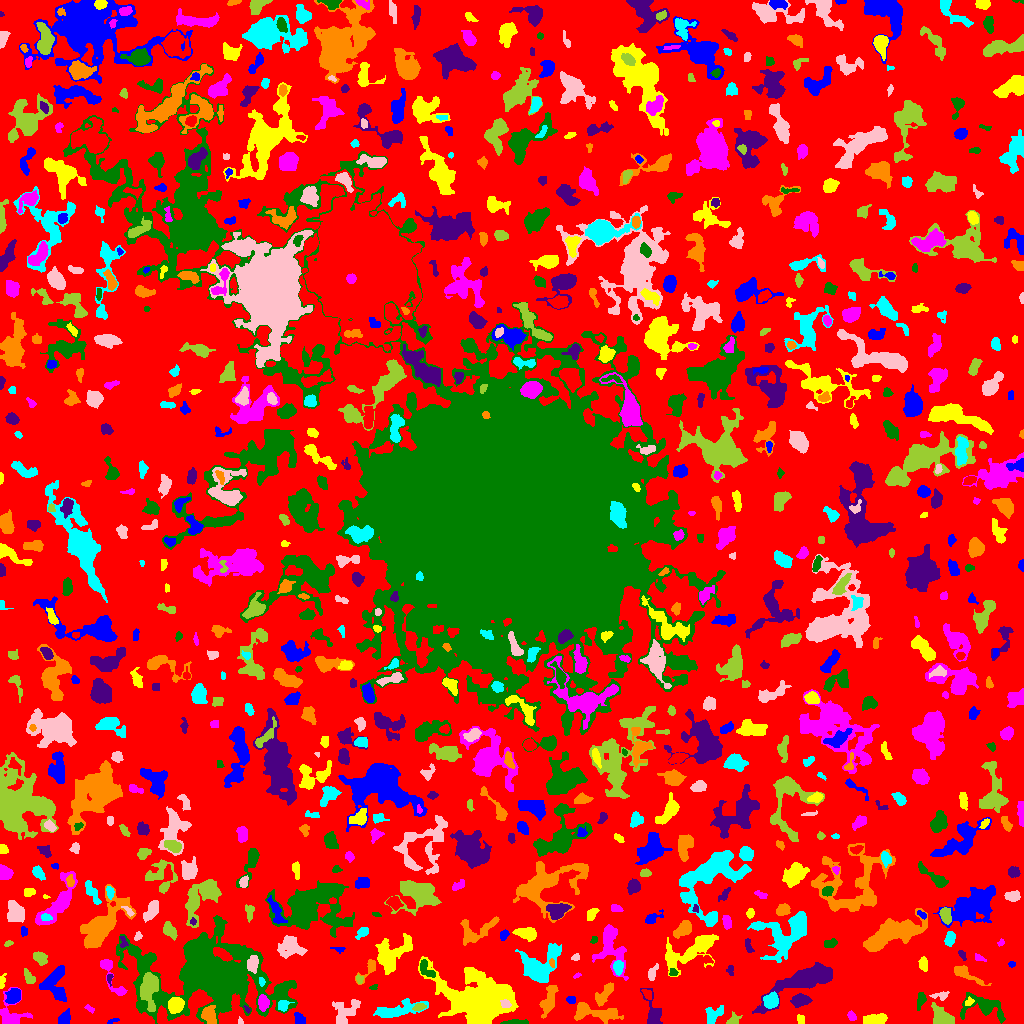

Source data for this figure (header and first rows):
ID, X, Y, A, B, theta, total_flux, mu_max, mu_median, mu_mean, R_fwhm, R_e, R10, R90, x_start, x_end, y_start, y_end, area, greylevel
0, 513.8, 507.7, 303.8, 300.7, 0.661, 925897, 10.0, 1.0, 1.374, 38.22, 218.8, 83.38, 352.1, 0, 1023, 0, 1023, 673958, 1.374
1, 112.2, 2.316, 3.475, 1.105, 0.3237, 98.0, 5.0, 2.0, 1.96, 1.871, 2.257, 0.7979, 3.523, 107, 119, 0, 5, 50, 3.96
2, 799.6, 4.667, 2.455, 1.243, -1.215, 54.0, 3.0, 1.0, 0.7714, 1.693, 2.111, 0.5642, 3.385, 797, 804, 0, 9, 70, 4.771
3, 851.4, 7.552, 2.283, 1.72, -1.023, 125.0, 4.0, 2.0, 1.667, 3.568, 2.523, 0.9772, 4.029, 847, 856, 3, 13, 75, 4.667
4, 516.9, 1.165, 6.785, 1.059, 0.02145, 267.0, 6.0, 2.0, 2.384, 3.949, 3.192, 1.262, 4.983, 500, 528, 0, 4, 112, 5.384
5, 652.8, 10.2, 9.993, 3.84, -1.3, 895.0, 8.0, 3.0, 2.964, 5.202, 5.412, 1.954, 8.649, 640, 662, 0, 35, 302, 4.964
6, 593.3, 10.85, 13.45, 3.705, -0.1237, 1500, 10.0, 3.0, 2.994, 4.754, 6.794, 2.326, 11.17, 574, 623, 0, 21, 501, 4.994
7, 397.2, 13.33, 13.19, 3.356, 0.1817, 1352, 5.0, 3.0, 2.834, 9.253, 7.136, 2.932, 10.94, 373, 428, 6, 25, 477, 4.834
8, 240.4, 1.75, 1.611, 1.124, -1.392, 60.0, 5.0, 1.0, 1.765, 1.693, 1.493, 0.5642, 2.585, 238, 243, 0, 7, 34, 4.765
9, 732.8, 3.078, 3.371, 2.288, 0.6848, 255.0, 6.0, 2.0, 2.318, 3.523, 2.932, 1.128, 5.078, 726, 742, 0, 12, 110, 6.318
10, 107.3, 15.6, 3.11, 2.497, 1.339, 426.0, 7.0, 3.0, 3.087, 4.146, 3.568, 1.382, 5.614, 101, 113, 9, 23, 138, 6.087
11, 299.3, 4.037, 2.607, 2.032, -1.096, 214.0, 5.0, 2.0, 1.861, 3.742, 2.932, 1.128, 4.442, 294, 305, 0, 11, 115, 5.861
12, 871.8, 3.375, 5.455, 2.356, 0.1297, 1441, 17.0, 4.0, 6.348, 4.787, 4.068, 1.596, 6.956, 863, 887, 0, 10, 227, 11.35
13, 11.47, 6.998, 7.34, 6.725, -1.166, 666.0, 6.0, 1.0, 1.753, 5.698, 5.109, 1.954, 8.992, 0, 32, 0, 36, 380, 4.753
14, 211.8, 46.08, 28.05, 15.88, -0.08286, 42906, 82.0, 3.0, 6.558, 7.756, 14.69, 4.406, 36.78, 116, 297, 0, 108, 6543, 8.558
15, 807.3, 44.55, 16.27, 4.69, 0.4363, 3940, 15.0, 2.0, 3.534, 7.59, 7.959, 2.985, 14.36, 752, 832, 10, 61, 1115, 6.534
16, 549.2, 24.56, 8.947, 2.83, 1.247, 684.0, 6.0, 2.0, 2.124, 6.024, 5.642, 2.034, 8.849, 539, 558, 5, 38, 322, 5.124
17, 283.2, 17.89, 2.798, 2.45, 0.4886, 246.0, 5.0, 2.0, 2.158, 3.656, 3.192, 1.262, 5.046, 278, 294, 12, 23, 114, 7.158
18, 345.8, 12.02, 7.938, 4.987, 0.6978, 907.0, 4.0, 2.0, 2.356, 10.12, 6.794, 2.764, 9.885, 332, 360, 0, 24, 385, 4.356
19, 419.3, 16.54, 3.028, 1.707, 0.2402, 259.0, 5.0, 3.0, 2.977, 3.827, 2.932, 1.262, 4.514, 412, 426, 13, 20, 87, 7.977
20, 1013, 11, 4.068, 1.985, -1.372, 247.0, 6.0, 2.0, 1.871, 3.432, 3.241, 1.128, 5.382, 1006, 1018, 3, 20, 132, 4.871
21, 64.95, 5.691, 3.89, 2.672, 1.048, 408.0, 5.0, 3.0, 2.757, 5.323, 4.146, 1.596, 6.155, 58, 70, 0, 15, 148, 4.757
22, 175.7, 18.76, 3.596, 3.293, 0.8349, 1442, 14.0, 6.0, 6.242, 5.698, 4.406, 1.784, 7.024, 168, 184, 10, 26, 231, 13.24
23, 89.88, 14.55, 2.209, 1.171, -0.535, 56.0, 3.0, 1.0, 1.018, 2.034, 1.693, 0.5642, 3.038, 84, 94, 10, 19, 55, 5.018
24, 921, 24.09, 4.161, 1.972, 1.337, 303.0, 5.0, 2.0, 2.424, 4.068, 3.338, 1.382, 5.352, 917, 926, 13, 31, 125, 5.424
25, 247.1, 14.15, 2.202, 1.165, -0.907, 86.0, 5.0, 2.0, 2.324, 1.954, 1.871, 0.5642, 2.985, 243, 250, 10, 18, 37, 6.324
26, 209.5, 7.539, 4.752, 3.105, -1.256, 1192, 11.0, 5.0, 5.251, 5.698, 4.687, 1.871, 7.334, 201, 216, 0, 18, 227, 11.25
27, 712.9, 8.597, 5.456, 3.494, 0.7562, 559.0, 5.0, 2.0, 2.553, 5.781, 4.886, 1.954, 7.399, 705, 723, 0, 18, 219, 5.553
28, 505.4, 19.74, 2.629, 2.009, -0.4469, 259.0, 6.0, 3.0, 3.237, 4.26, 2.985, 1.128, 4.442, 500, 511, 16, 24, 80, 12.24
29, 942.6, 5.492, 5.346, 3.461, -0.7272, 2500, 25.0, 6.0, 7.911, 4.82, 4.72, 1.871, 8.117, 931, 954, 0, 21, 316, 9.911
30, 896.2, 44.21, 8.899, 7.299, 0.9254, 59435, 187.0, 6.0, 26.28, 8.215, 8.387, 3.241, 16.14, 862, 932, 0, 83, 2262, 28.28
31, 571.1, 23.8, 2.552, 1.515, -0.05155, 69.0, 2.0, 1.0, 1.0, 4.068, 2.326, 0.9772, 3.785, 566, 575, 20, 27, 69, 5.0
32, 968.8, 21.66, 2.233, 1.465, 0.6254, 85.0, 4.0, 1.0, 1.349, 2.821, 2.185, 0.7979, 3.568, 965, 974, 18, 27, 63, 8.349
33, 263.2, 21.17, 3.524, 2.457, -1.423, 425.0, 7.0, 3.0, 2.707, 4.222, 3.827, 1.493, 5.809, 258, 269, 12, 29, 157, 8.707
34, 983.3, 16.67, 11.69, 5.569, -0.2723, 1339, 8.0, 2.0, 2.526, 6.358, 6.652, 2.459, 11.06, 960, 1005, 0, 31, 530, 5.526
35, 800.4, 23.24, 4.311, 2.554, 0.1136, 502.0, 6.0, 2.0, 2.368, 5.441, 4.146, 1.596, 6.628, 790, 812, 16, 30, 212, 5.368
36, 604.3, 28.77, 7.178, 2.582, 0.9783, 235.0, 3.0, 1.0, 0.9792, 4.26, 4.222, 1.693, 6.91, 595, 613, 17, 41, 240, 4.979
37, 771, 22.96, 3.56, 3.149, 0.896, 950.0, 10.0, 4.0, 4.567, 5.528, 4.26, 1.784, 6.794, 763, 778, 15, 32, 208, 9.567
38, 940.5, 27.87, 4.702, 2.118, 0.1009, 230.0, 4.0, 2.0, 2.15, 5.015, 3.29, 1.262, 5.109, 929, 949, 23, 32, 107, 5.15
39, 149.6, 36.73, 8.185, 3.609, 1.484, 1141, 8.0, 2.0, 2.333, 5.944, 5.89, 2.257, 9.997, 140, 158, 12, 51, 489, 8.333
40, 647.7, 28.81, 3.009, 1.796, -0.9488, 102.0, 2.0, 1.0, 1.229, 4.72, 2.821, 1.262, 4.334, 641, 651, 24, 34, 83, 6.229
41, 13.64, 27.98, 3.718, 3.131, 0.9879, 443.0, 5.0, 2.0, 2.161, 5.171, 4.37, 1.693, 6.604, 5, 20, 20, 35, 205, 6.161
42, 479.3, 23.15, 15.5, 10.79, -0.3217, 20859, 40.0, 5.0, 7.558, 8.813, 12.53, 4.297, 24.08, 418, 518, 0, 67, 2760, 9.558
43, 109.8, 50.74, 13.29, 3.195, -1.129, 702.0, 7.0, 2.0, 2.571, 4.787, 4.618, 1.784, 7.959, 100, 127, 28, 64, 273, 5.571
44, 373.6, 36.04, 1.963, 1.322, 0.4519, 53.0, 3.0, 1.0, 1.293, 2.111, 1.871, 0.5642, 3.09, 369, 377, 34, 39, 41, 4.293
45, 109.6, 45.31, 2.669, 1.387, 1.55, 64.0, 3.0, 1.0, 1.231, 2.326, 2.185, 0.7979, 3.523, 107, 113, 37, 49, 52, 6.231
46, 369, 55.13, 7.058, 2.759, 0.9594, 418.0, 5.0, 3.0, 2.732, 4.951, 3.909, 1.596, 6.077, 355, 375, 39, 64, 153, 5.732
47, 261.6, 41.43, 2.072, 1.464, -1.392, 115.0, 5.0, 2.0, 2.212, 2.394, 2.185, 0.7979, 3.523, 259, 265, 37, 46, 52, 10.21
48, 652.4, 50.32, 4.725, 2.05, 1.183, 134.0, 3.0, 1.0, 1.155, 2.326, 3.785, 1.128, 5.614, 648, 658, 43, 60, 116, 4.155
49, 359.3, 44.57, 2.305, 1.691, -1.321, 83.0, 3.0, 1.0, 1.456, 2.821, 2.394, 0.7979, 3.742, 356, 363, 40, 49, 57, 6.456
50, 90.83, 50.28, 2.499, 1.857, -1.315, 148.0, 4.0, 2.0, 1.827, 3.785, 2.585, 0.9772, 4.26, 87, 95, 46, 55, 81, 4.827
51, 56.44, 37.28, 9.341, 5.576, -1.374, 946.0, 6.0, 2.0, 1.873, 6.024, 6.232, 2.326, 10.4, 39, 66, 22, 58, 505, 4.873
52, 1.563, 42.31, 3.396, 1.359, 1.418, 126.0, 4.0, 2.0, 1.68, 3.523, 2.394, 0.9772, 3.868, 0, 6, 35, 50, 75, 5.68
53, 576.8, 47.54, 2.205, 0.9827, 0.4511, 48.0, 3.0, 1.0, 1.333, 2.111, 1.784, 0.5642, 2.932, 573, 581, 45, 51, 36, 5.333
54, 673.4, 50.67, 1.929, 1.781, 0.05402, 109.0, 4.0, 2.0, 1.817, 3.29, 2.257, 0.7979, 3.656, 669, 678, 48, 55, 60, 6.817
55, 730.4, 53.03, 2.889, 1.683, -1.389, 59.0, 2.0, 1.0, 0.9077, 4.068, 2.646, 0.7979, 3.827, 726, 733, 48, 58, 65, 3.908
56, 963.2, 50.62, 6.94, 2.317, -0.4547, 527.0, 9.0, 1.0, 2.108, 3.742, 3.568, 1.262, 6.531, 954, 991, 38, 58, 250, 6.108
57, 618.3, 56.66, 3.299, 2.162, 1.517, 231.0, 4.0, 2.0, 1.763, 4.687, 3.29, 1.262, 5.352, 613, 623, 48, 63, 131, 6.763
58, 252.7, 59.66, 3.937, 2.467, 1.398, 412.0, 5.0, 2.0, 2.382, 5.14, 3.989, 1.596, 6.077, 247, 258, 50, 68, 173, 9.382
59, 28.87, 46.2, 3.705, 2.068, -1.071, 271.0, 5.0, 2.0, 2.151, 3.949, 3.478, 1.382, 5.323, 24, 35, 40, 55, 126, 6.151
... 806 more rows
